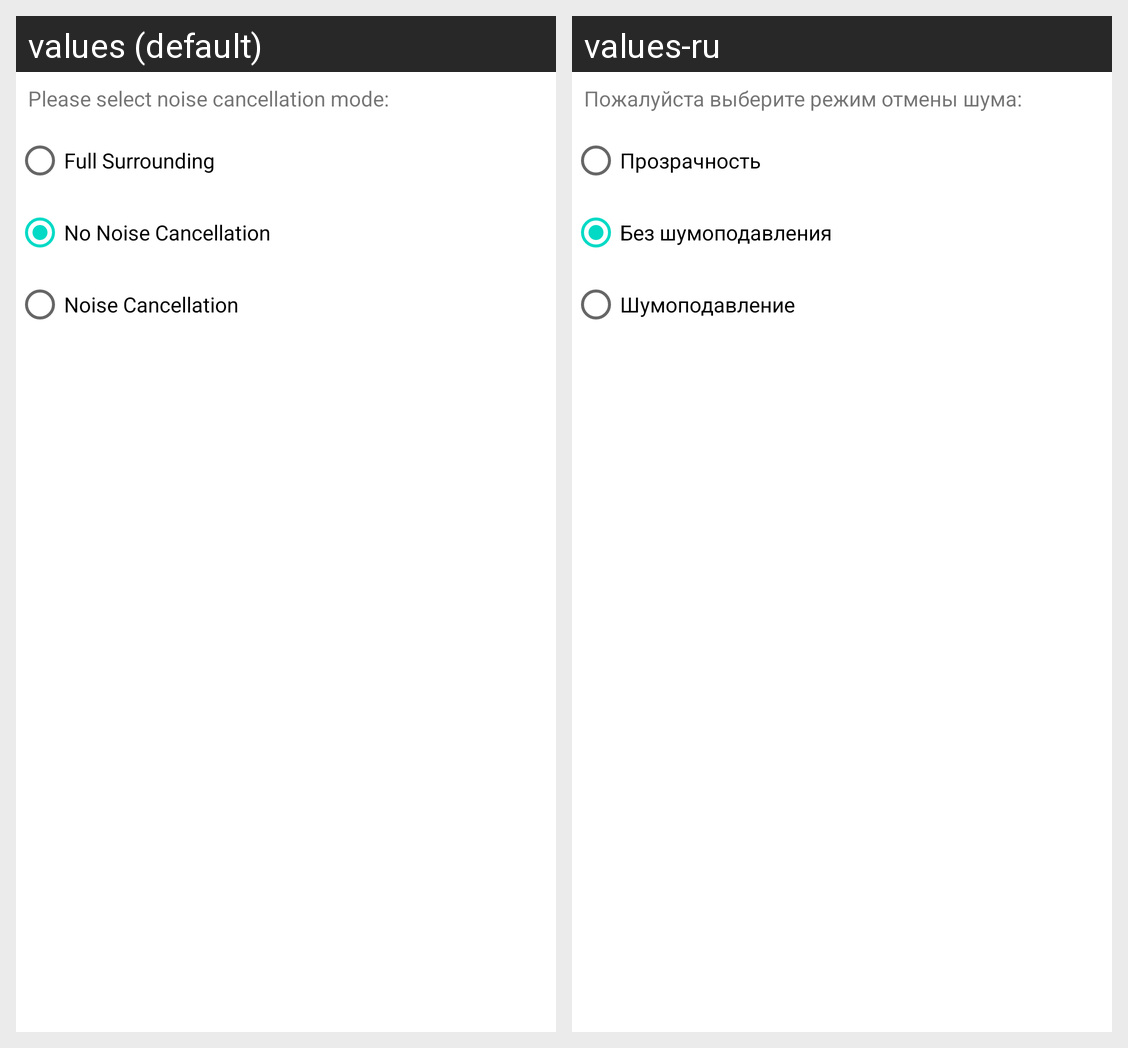

Locale-by-locale string values for the Android screen shown in this grid:
Android screen res/layout/activity_main.xml rendered under 2 locales, left to right: values (default), values-ru. Device: Nexus 5 (rendered at 1080×1920; each locale shown at half size, 540×960, under a caption strip naming it); theme Theme.SoftwareANC.
Strings drawn on this screen, with the default value and each locale's value (text and hints the layout hard-codes, and strings that could not be matched under every locale, appear in the picture but are not listed):

select_text
  values: Please select noise cancellation mode:
  values-ru: Пожалуйста выберите режим отмены шума:

mode_full_surrounding
  values: Full Surrounding
  values-ru: Прозрачность

mode_no_cancel
  values: No Noise Cancellation
  values-ru: Без шумоподавления

mode_noise_cancellation
  values: Noise Cancellation
  values-ru: Шумоподавление
